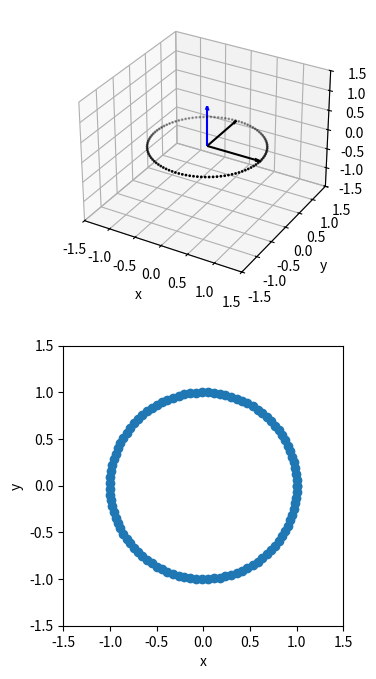

Reproduce this figure in Python.
import numpy as np
import matplotlib.pyplot as plt

theta_polari = np.deg2rad(0)
phi_polari = np.deg2rad(0)

polari_vec1 = np.array([np.sin(theta_polari)*np.cos(phi_polari),
                        np.sin(theta_polari)*np.sin(phi_polari),
                        np.cos(theta_polari)])
polari_vec2 = np.array([np.cos(theta_polari)*np.cos(phi_polari),
                        np.cos(theta_polari)*np.sin(phi_polari),
                        -np.sin(theta_polari)])

theta = np.deg2rad(0)
phi = np.deg2rad(0)

spin_plane_normal_vec = np.array([np.sin(theta)*np.cos(phi),
                                  np.sin(theta)*np.sin(phi),
                                  np.cos(theta)])
spin_plane_unit_vec1 = np.array([np.cos(theta)*np.cos(phi),
                                 np.cos(theta)*np.sin(phi),
                                 -np.sin(theta)])
spin_plane_unit_vec2 = np.cross(spin_plane_normal_vec, spin_plane_unit_vec1)

phase = np.linspace(0, 2*np.pi, 100)

# 3D plot and 2D plot in the same figure
fig = plt.figure(figsize=(8, 8))
ax = fig.add_subplot(211, projection='3d')
ax.quiver(0, 0, 0,
            spin_plane_normal_vec[0], spin_plane_normal_vec[1], spin_plane_normal_vec[2],
            color='blue', arrow_length_ratio=0.1)
ax.quiver(0, 0, 0,
            spin_plane_unit_vec1[0], spin_plane_unit_vec1[1], spin_plane_unit_vec1[2],
            color='black', arrow_length_ratio=0.1)
ax.quiver(0, 0, 0,
            spin_plane_unit_vec2[0], spin_plane_unit_vec2[1], spin_plane_unit_vec2[2],
            color='black', arrow_length_ratio=0.1)
ax.scatter(np.cos(phase), np.sin(phase), np.zeros_like(phase), color='black', s=1)
vec = np.array([np.cos(phase), np.sin(phase), np.zeros_like(phase)]).T

ax.set_xlim(-1.5, 1.5)
ax.set_ylim(-1.5, 1.5)
ax.set_zlim(-1.5, 1.5)
ax.set_xlabel('x')
ax.set_ylabel('y')
ax.set_zlabel('z')

ax = fig.add_subplot(212)
ax.scatter(np.dot(vec, spin_plane_unit_vec1), np.dot(vec, spin_plane_unit_vec2))

ax.set_xlim(-1.5, 1.5)
ax.set_ylim(-1.5, 1.5)
ax.set_xlabel('x')
ax.set_ylabel('y')
ax.set_aspect('equal')
plt.show()
